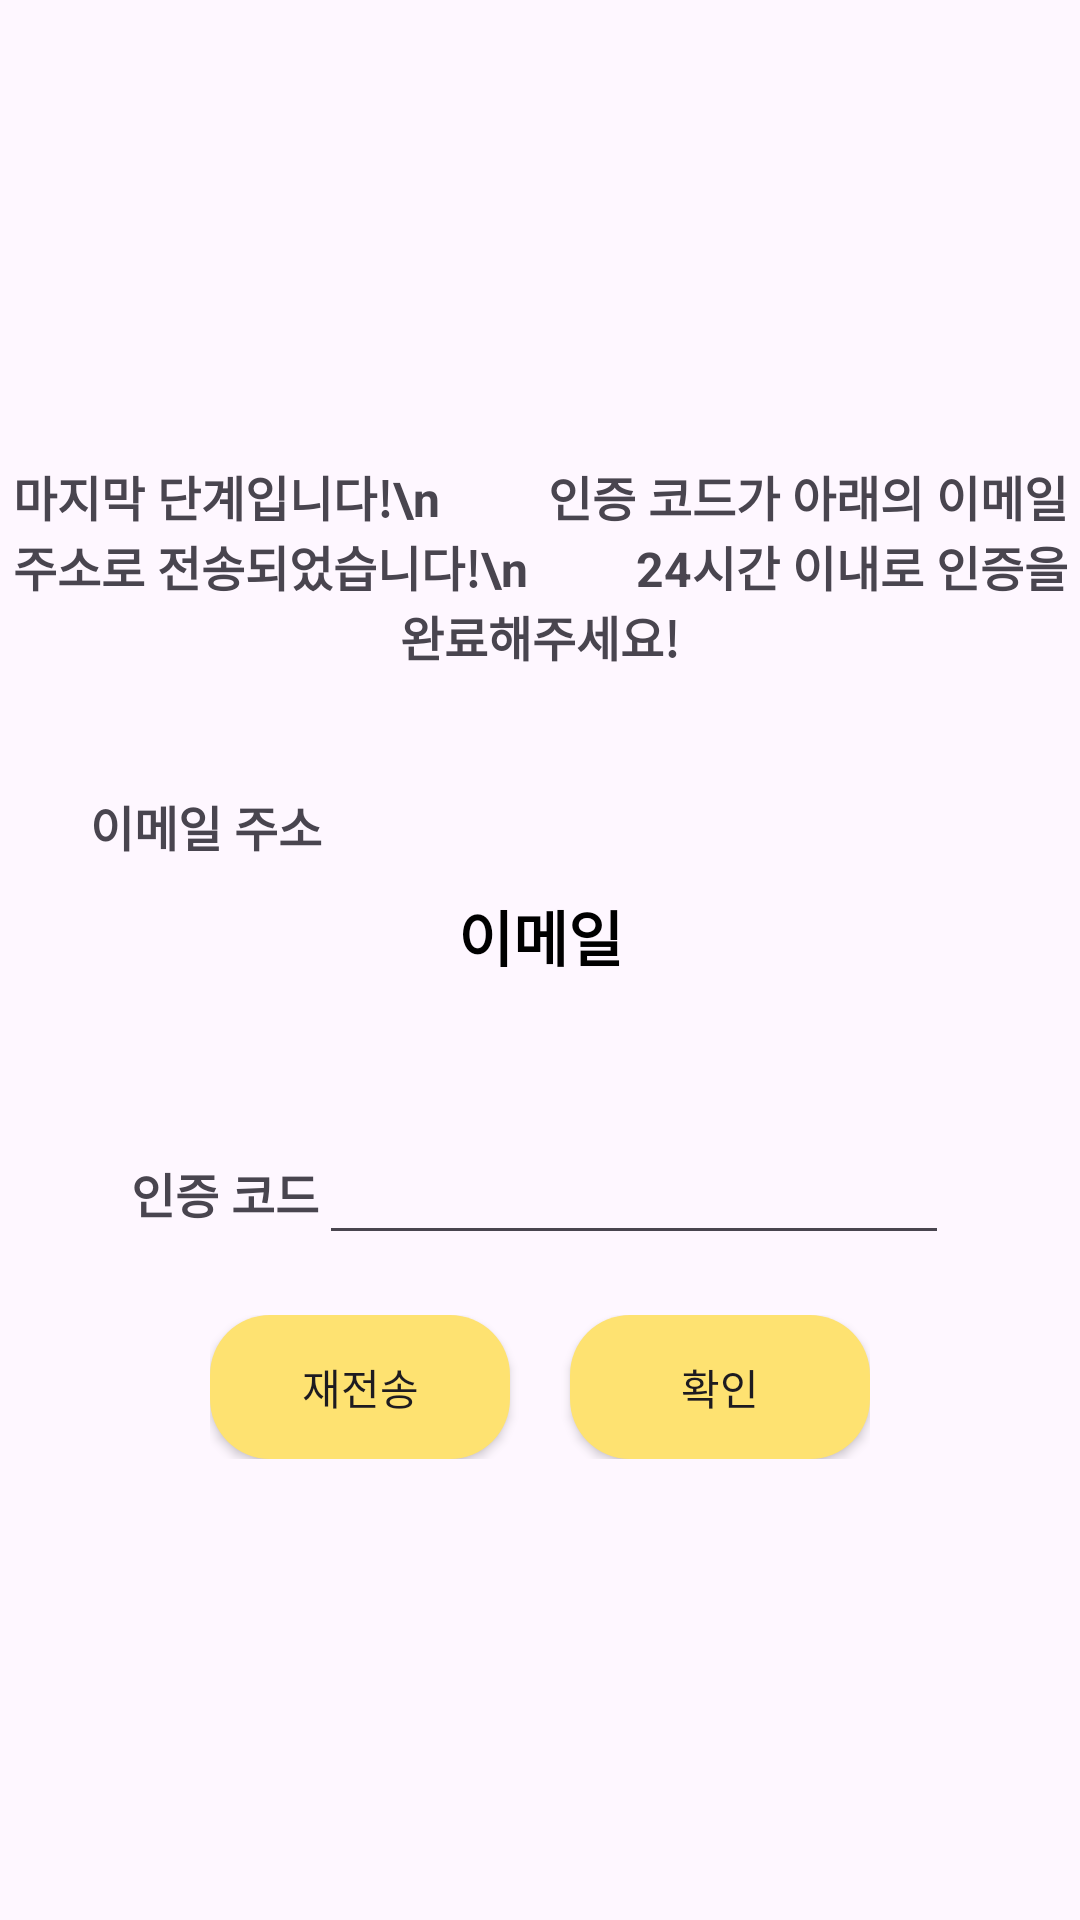

The Android layout XML behind this screen, and the referenced resources:
<!-- AndroidManifest.xml: application theme Theme.Sandoongebobshim -->
<!-- res/layout/activity_ok.xml -->
<?xml version="1.0" encoding="utf-8"?>
<LinearLayout
    xmlns:android="http://schemas.android.com/apk/res/android"
    xmlns:app="http://schemas.android.com/apk/res-auto"
    xmlns:tools="http://schemas.android.com/tools"
    android:layout_width="match_parent"
    android:layout_height="match_parent"
    tools:context=".OkActivity"
    android:orientation="vertical"
    android:gravity="center">

    <TextView
        android:id="@+id/ok_text"
        android:layout_width="wrap_content"
        android:layout_height="wrap_content"
        android:gravity="center"
        android:text="마지막 단계입니다!\n
        인증 코드가 아래의 이메일 주소로 전송되었습니다!\n
        24시간 이내로 인증을 완료해주세요!"
        android:textSize="16dp"
        android:textStyle="bold" />

    <LinearLayout

        android:layout_width="wrap_content"
        android:layout_height="wrap_content"
        android:orientation="vertical"
        android:layout_gravity="center"
        android:layout_marginTop="40dp"
        >

        <TextView
            android:id="@+id/signUpUsername2_text"
            android:layout_width="wrap_content"
            android:layout_height="wrap_content"
            android:text="이메일 주소"
            android:textSize="16dp"
            android:textStyle="bold" />

        <TextView
            android:id="@+id/signUpUsername2"
            android:layout_width="300dp"
            android:layout_height="50dp"
            android:gravity="center"
            android:textStyle="bold"
            android:textColor="@color/black"
            android:textSize="20dp"
            android:text="이메일" />


    </LinearLayout>

    <LinearLayout

        android:layout_width="wrap_content"
        android:layout_height="wrap_content"
        android:orientation="horizontal"
        android:layout_gravity="center"
        android:layout_marginTop="40dp"
        >

        <TextView
            android:id="@+id/code_name_text"
            android:layout_width="wrap_content"
            android:layout_height="wrap_content"
            android:layout_gravity="center"
            android:text="인증 코드"
            android:textSize="16dp"
            android:textStyle="bold" />

        <EditText
            android:id="@+id/code_name"
            android:layout_width="wrap_content"
            android:layout_height="wrap_content"
            android:ems="10"
            android:inputType="text"
            tools:ignore="SpeakableTextPresentCheck"/>

    </LinearLayout>


    <LinearLayout
        android:layout_width="wrap_content"
        android:layout_height="wrap_content"
        android:orientation="horizontal"
        android:layout_gravity="center"
        android:layout_marginTop="20dp">

        <Button
            android:id="@+id/Re_Ok_button"
            android:layout_width="wrap_content"
            android:layout_height="wrap_content"
            android:text="재전송"
            android:background="@drawable/button_background" />

        <Button
            android:id="@+id/Ok_button"
            android:layout_width="wrap_content"
            android:layout_height="wrap_content"
            android:text="확인"
            android:layout_marginLeft="20dp"
            android:background="@drawable/button_background" />

    </LinearLayout>


</LinearLayout>
<!-- resources referenced by this layout -->
<resources>
  <!-- drawable button_background (drawable) -->
  <?xml version="1.0" encoding="utf-8"?>
  <shape xmlns:android="http://schemas.android.com/apk/res/android">
      <solid android:color="#FEE271"/>
      <corners android:radius="20dp"/>
      <size android:width="100dp" android:height="30dp" />
  </shape>
  <style name="Theme.Sandoongebobshim" parent="Base.Theme.Sandoongebobshim" />
  <style name="Base.Theme.Sandoongebobshim" parent="Theme.Material3.DayNight.NoActionBar">
          
          
      </style>
  <!-- not gathered from this repository: default colours our renderer supplied (Android Studio template values) -->
  <color name="black">#FF000000</color>
</resources>
